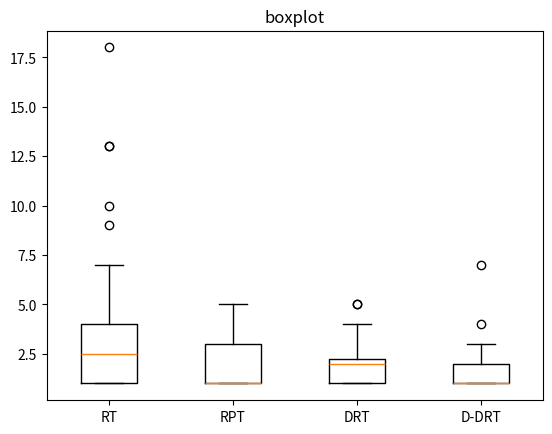

Python code for this plot:
import matplotlib.pyplot as plt
import statistics

# 数据部分
data1 = [1, 4, 4, 2, 1, 2, 4, 1, 4, 10, 2, 1, 2, 13, 1, 3, 2, 3, 3, 6, 3, 5, 13, 9, 7, 2, 4, 4, 18, 1, 3, 1, 1, 1, 1, 2, 1, 2, 1, 5]  # 第一段数据
data2 = [3, 2, 1, 1, 1, 4, 1, 3, 4, 1, 1, 2, 1, 3, 3, 3, 1, 1, 1, 1, 4, 1, 1, 2, 1, 1, 3, 1, 1, 1, 5, 1, 1, 3, 3, 3, 3, 1, 5, 4]  # 第二段数据
data3 = [3, 1, 2, 1, 1, 2, 2, 1, 5, 3, 2, 3, 2, 1, 1, 1, 3, 2, 2, 3, 1, 1, 2, 1, 2, 2, 1, 2, 1, 1, 3, 5, 1, 2, 1, 1, 3, 1, 2, 4]  # 第三段数据
data4 = [1, 1, 3, 1, 2, 2, 1, 1, 1, 2, 1, 3, 1, 2, 1, 1, 1, 1, 2, 1, 2, 3, 4, 3, 1, 2, 1, 2, 1, 1, 7, 1, 3, 1, 1, 2, 1, 2, 1, 1]  # 第四段数据

# 计算方差
variance1 = statistics.variance(data1)
variance2 = statistics.variance(data2)
variance3 = statistics.variance(data3)
variance4 = statistics.variance(data4)

# 打印方差值
print("Data1 Variance:", variance1)
print("Data2 Variance:", variance2)
print("Data3 Variance:", variance3)
print("Data4 Variance:", variance4)

mean1 = statistics.mean(data1)
mean2 = statistics.mean(data2)
mean3 = statistics.mean(data3)
mean4 = statistics.mean(data4)

# 打印平均值
print("Data1 Mean:", mean1)
print("Data2 Mean:", mean2)
print("Data3 Mean:", mean3)
print("Data4 Mean:", mean4)

# 创建箱线图
fig, ax = plt.subplots()
ax.boxplot([data1, data2, data3, data4])

# 设置箱线图的标题和x轴的标签
ax.set_title('boxplot')
ax.set_xticklabels(['RT', 'RPT', 'DRT', 'D-DRT'])

plt.show()
